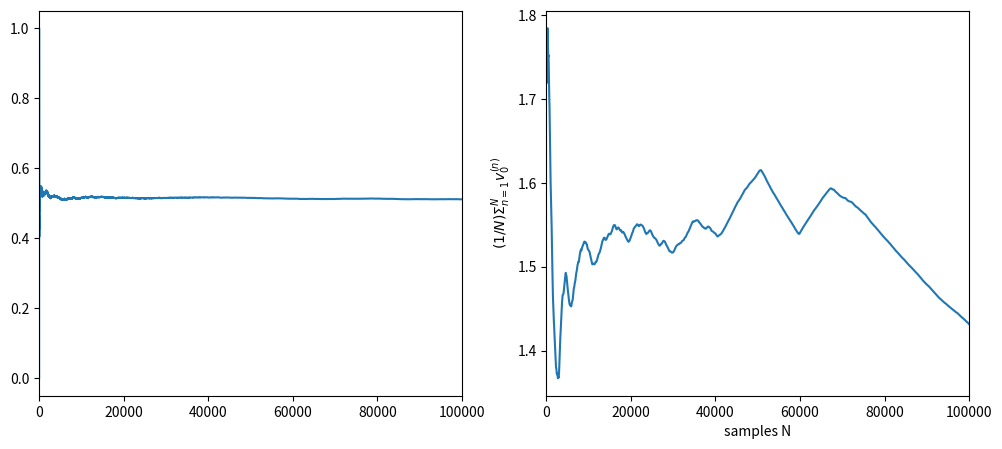

The matplotlib source for this figure:
# MCMC pCN algorithm for sin map with noise

import numpy as np
import matplotlib.pyplot as plt

J = 10                                           # number of steps
alpha = 2.5                                      # dynamics determined by alpha
gamma = 1                                        # observational noise variance is gamma^2
sigma = 0.1                                      # dynamics noise variance is sigma^2
C0 = 1                                           # prior initial condition variance
m0 = 0                                           # prior initial condition mean
sd = 0
np.random.seed(sd)                               # choose random number seed

# truth
vt = np.zeros(J+1)
vt[0] = m0 + np.sqrt(C0) * np.random.randn()     # truth initial condition 
G = 0
Phi = 0
y = np.zeros(J)  

for j in range(J):
    vt[j+1] = alpha * np.sin(vt[j]) + sigma * np.random.randn()   # create truth
    y[j] = vt[j+1] + gamma * np.random.randn()                    # create data
    # calculate log density 
    G = G + 1. / 2. / sigma**2 * ((alpha * np.sin(vt[j]))**2 - 2 * vt[j+1] * alpha * np.sin(vt[j]))
    # calculate log likelihood phi(u;y)
    Phi = Phi + 1. / 2. / gamma**2 * (y[j] - vt[j+1])**2

# solution
# Markov Chain Monte Carlo: N forward steps
N = 100000                              # number of samples
beta = 0.02                             # step-size of pCN walker
v = vt                                  # truth initial condition (or update G + Phi)
V = np.zeros([N,J+1]) 
n = 1
bb = 0 
rat = np.zeros(N)
rat[0] = 0 
m = np.zeros(J+1)
m[0] = m0
while n < N:
    iota = sigma * np.random.randn(J+1)
    iota[0] = np.sqrt(C0)*np.random.randn()     # Gaussian prior sample
    w = m + np.sqrt(1-beta**2) * (v-m) + beta * iota  # propose sample from the pCN walker
    Gprop = 0
    Phiprop = 0
    for j in range(J):
        Gprop = Gprop + 1. / 2. / sigma**2 * ((alpha * np.sin(w[j]))**2 - 2. * w[j+1] * alpha * np.sin(w[j]))
        Phiprop = Phiprop + 1. / 2. / gamma**2 * (y[j] - w[j+1])**2
    
    if np.random.rand() < np.exp(Phi-Phiprop+G-Gprop):   # accept or reject proposed sample
        v = w
        Phi = Phiprop
        G = Gprop
        bb = bb + 1                 # update the Markov chain
    rat[n] = bb / n               # running rate of acceptance
    V[n,:] = v                    # store the chain
    n = n + 1

# plot acceptance ratio and cumulative sample mean
plt.figure(1,figsize=(12,5))

plt.subplot(121)
plt.plot(range(N),rat)
plt.xlim(0, N)

plt.subplot(122)
plt.plot(range(N),np.cumsum(V[0:N,0])/range(N))
plt.xlim(0, N)
plt.xlabel('samples N')
plt.ylabel('$(1/N) \Sigma_{n=1}^N v_0^{(n)}$')

plt.savefig("05MCMC_pCN_algorithm_for_sin_map_with_noise",dpi=600)

